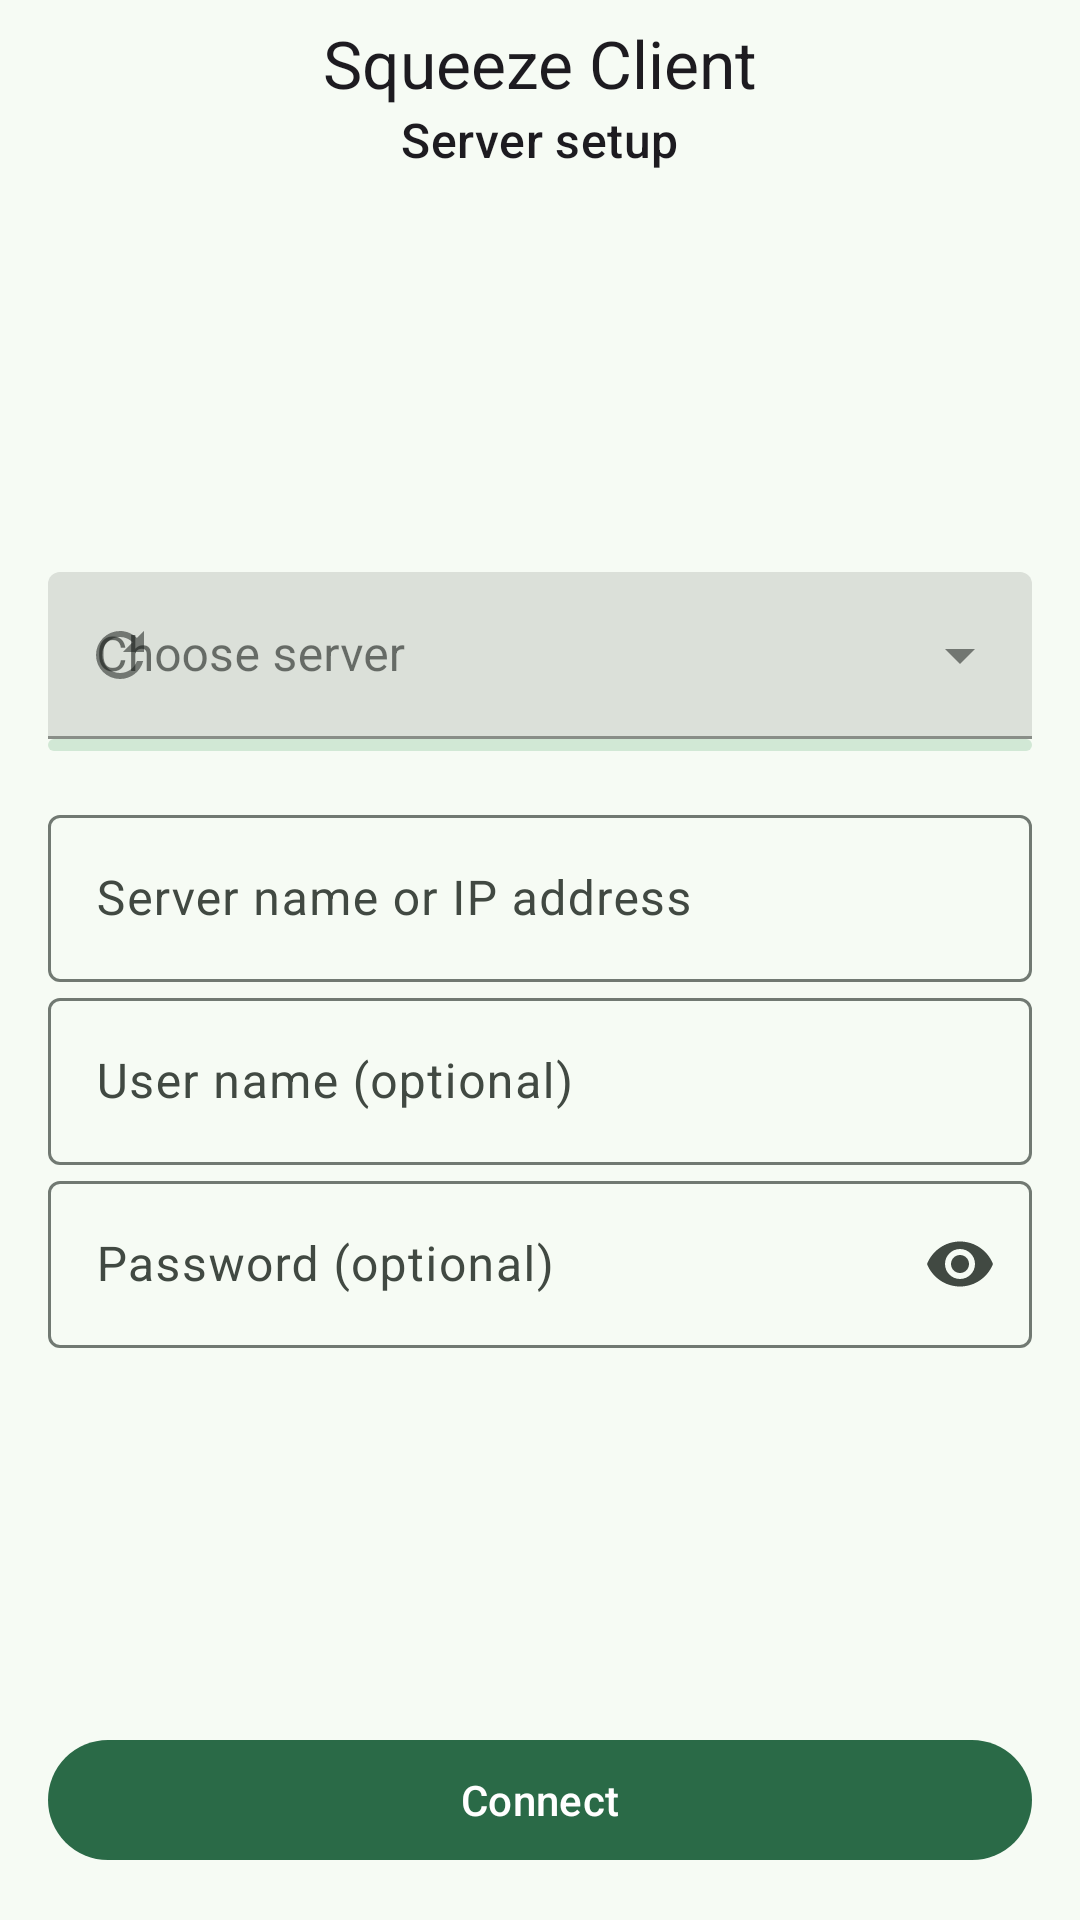

The Android layout XML behind this screen, and the referenced resources:
<!-- AndroidManifest.xml: application theme Theme.SqueezeClient -->
<!-- res/layout/activity_server_setup.xml -->
<?xml version="1.0" encoding="utf-8"?>
<androidx.constraintlayout.widget.ConstraintLayout
    xmlns:android="http://schemas.android.com/apk/res/android"
    xmlns:app="http://schemas.android.com/apk/res-auto"
    android:layout_width="match_parent"
    android:layout_height="match_parent">

    <com.google.android.material.appbar.AppBarLayout
        android:id="@+id/appbar_container"
        android:layout_width="match_parent"
        android:layout_height="wrap_content"
        app:layout_constraintTop_toTopOf="parent"
        app:layout_constraintStart_toStartOf="parent"
        android:fitsSystemWindows="true">

        <com.google.android.material.appbar.MaterialToolbar
            android:id="@+id/toolbar"
            android:layout_width="match_parent"
            android:layout_height="wrap_content"
            android:minHeight="?attr/actionBarSize"
            app:navigationIconTint="?colorControlNormal"
            app:title="@string/app_name"
            app:subtitle="@string/server_setup_title"
            app:titleCentered="true"
            app:subtitleCentered="true" />

    </com.google.android.material.appbar.AppBarLayout>

    <com.google.android.material.textfield.TextInputLayout
        android:id="@+id/discovered_servers_wrapper"
        android:layout_width="match_parent"
        android:layout_height="wrap_content"
        android:layout_marginHorizontal="16dp"
        app:layout_constraintTop_toBottomOf="@id/appbar_container"
        app:layout_constraintBottom_toTopOf="@id/scan_progress"
        app:layout_constraintStart_toStartOf="parent"
        app:layout_constraintVertical_chainStyle="packed"
        android:hint="@string/server_choose_hint"
        android:labelFor="@id/discovered_servers"
        app:startIconDrawable="@drawable/ic_refresh_24dp"
        style="@style/Widget.MaterialComponents.TextInputLayout.FilledBox.ExposedDropdownMenu">

        <com.google.android.material.textfield.MaterialAutoCompleteTextView
            android:id="@+id/discovered_servers"
            android:layout_width="match_parent"
            android:layout_height="wrap_content"
            android:inputType="none" />

    </com.google.android.material.textfield.TextInputLayout>

    <com.google.android.material.progressindicator.LinearProgressIndicator
        android:id="@+id/scan_progress"
        android:layout_width="match_parent"
        android:layout_height="wrap_content"
        android:layout_marginHorizontal="16dp"
        app:layout_constraintTop_toBottomOf="@id/discovered_servers_wrapper"
        app:layout_constraintBottom_toTopOf="@id/server_address_wrapper"
        app:layout_constraintStart_toStartOf="parent"
        app:trackStopIndicatorSize="0dp"
        android:max="100"/>

    <com.google.android.material.textfield.TextInputLayout
        android:id="@+id/server_address_wrapper"
        android:layout_width="match_parent"
        android:layout_height="wrap_content"
        android:layout_marginTop="16dp"
        android:layout_marginHorizontal="16dp"
        app:layout_constraintTop_toBottomOf="@id/scan_progress"
        app:layout_constraintBottom_toTopOf="@id/username_wrapper"
        app:layout_constraintStart_toStartOf="parent"
        android:hint="@string/server_address_hint">

        <com.google.android.material.textfield.TextInputEditText
            android:id="@+id/server_address"
            android:layout_width="match_parent"
            android:layout_height="wrap_content"
            android:inputType="textNoSuggestions" />

    </com.google.android.material.textfield.TextInputLayout>

    <com.google.android.material.textfield.TextInputLayout
        android:id="@+id/username_wrapper"
        android:layout_width="match_parent"
        android:layout_height="wrap_content"
        android:layout_marginHorizontal="16dp"
        app:layout_constraintTop_toBottomOf="@id/server_address_wrapper"
        app:layout_constraintBottom_toTopOf="@id/password_wrapper"
        app:layout_constraintStart_toStartOf="parent"
        android:hint="@string/server_user_hint">

        <com.google.android.material.textfield.TextInputEditText
            android:id="@+id/username"
            android:layout_width="match_parent"
            android:layout_height="wrap_content"
            android:inputType="textNoSuggestions" />

    </com.google.android.material.textfield.TextInputLayout>

    <com.google.android.material.textfield.TextInputLayout
        android:id="@+id/password_wrapper"
        android:layout_width="match_parent"
        android:layout_height="wrap_content"
        android:layout_marginHorizontal="16dp"
        app:layout_constraintTop_toBottomOf="@id/username_wrapper"
        app:layout_constraintBottom_toTopOf="@id/connect_button_wrapper"
        app:layout_constraintStart_toStartOf="parent"
        android:hint="@string/server_password_hint"
        app:endIconMode="password_toggle">

        <com.google.android.material.textfield.TextInputEditText
            android:id="@+id/password"
            android:layout_width="match_parent"
            android:layout_height="wrap_content"
            android:inputType="textPassword" />

    </com.google.android.material.textfield.TextInputLayout>

    <FrameLayout
        android:id="@+id/connect_button_wrapper"
        android:layout_width="match_parent"
        android:layout_height="wrap_content"
        android:layout_marginHorizontal="16dp"
        app:layout_constraintBottom_toBottomOf="parent"
        app:layout_constraintStart_toStartOf="parent"
        android:fitsSystemWindows="true">

        <com.google.android.material.button.MaterialButton
            android:layout_width="match_parent"
            android:layout_height="wrap_content"
            android:layout_marginBottom="16dp"
            android:id="@+id/connect_button"
            android:text="@string/server_connect" />

    </FrameLayout>

</androidx.constraintlayout.widget.ConstraintLayout>
<!-- resources referenced by this layout -->
<resources>
  <string name="app_name" translatable="false">Squeeze Client</string>
  <string name="server_address_hint">Server name or IP address</string>
  <string name="server_choose_hint">Choose server</string>
  <string name="server_connect">Connect</string>
  <string name="server_password_hint">Password (optional)</string>
  <string name="server_setup_title">Server setup</string>
  <string name="server_user_hint">User name (optional)</string>
  <!-- drawable activatable_background (drawable) -->
  <?xml version="1.0" encoding="utf-8"?>
  <layer-list xmlns:android="http://schemas.android.com/apk/res/android">
      <item>
          <selector>
              <item android:state_activated="true">
                  <color android:color="?attr/colorControlHighlight" />
              </item>
          </selector>
      </item>
  
      <item android:drawable="?attr/selectableItemBackground" />
  </layer-list>
  <color name="md_theme_primary">#2A6A47</color>
  <color name="md_theme_onPrimary">#FFFFFF</color>
  <color name="md_theme_primaryContainer">#AEF2C5</color>
  <color name="md_theme_onPrimaryContainer">#002110</color>
  <color name="md_theme_secondary">#4E6354</color>
  <color name="md_theme_onSecondary">#FFFFFF</color>
  <color name="md_theme_secondaryContainer">#D1E8D5</color>
  <color name="md_theme_onSecondaryContainer">#0C1F14</color>
  <color name="md_theme_tertiary">#3B6470</color>
  <color name="md_theme_onTertiary">#FFFFFF</color>
  <color name="md_theme_tertiaryContainer">#BFE9F8</color>
  <color name="md_theme_onTertiaryContainer">#001F27</color>
  <color name="md_theme_error">#BA1A1A</color>
  <color name="md_theme_onError">#FFFFFF</color>
  <color name="md_theme_errorContainer">#FFDAD6</color>
  <color name="md_theme_onErrorContainer">#410002</color>
  <color name="md_theme_background">#F6FBF4</color>
  <color name="md_theme_onBackground">#181D19</color>
  <color name="md_theme_surface">#F6FBF4</color>
  <color name="md_theme_onSurface">#181D19</color>
  <color name="md_theme_surfaceVariant">#DCE5DC</color>
  <color name="md_theme_onSurfaceVariant">#414942</color>
  <color name="md_theme_outline">#717972</color>
  <color name="md_theme_outlineVariant">#C0C9C0</color>
  <color name="md_theme_inverseSurface">#2C322D</color>
  <color name="md_theme_inverseOnSurface">#EDF2EB</color>
  <color name="md_theme_inversePrimary">#93D5AA</color>
  <color name="md_theme_primaryFixed">#AEF2C5</color>
  <color name="md_theme_onPrimaryFixed">#002110</color>
  <color name="md_theme_primaryFixedDim">#93D5AA</color>
  <color name="md_theme_onPrimaryFixedVariant">#0A5131</color>
  <color name="md_theme_secondaryFixed">#D1E8D5</color>
  <color name="md_theme_onSecondaryFixed">#0C1F14</color>
  <color name="md_theme_secondaryFixedDim">#B5CCBA</color>
  <color name="md_theme_onSecondaryFixedVariant">#374B3D</color>
  <color name="md_theme_tertiaryFixed">#BFE9F8</color>
  <color name="md_theme_onTertiaryFixed">#001F27</color>
  <color name="md_theme_tertiaryFixedDim">#A3CDDB</color>
  <color name="md_theme_onTertiaryFixedVariant">#224C58</color>
  <color name="md_theme_surfaceDim">#D6DBD5</color>
  <color name="md_theme_surfaceBright">#F6FBF4</color>
  <color name="md_theme_surfaceContainerLowest">#FFFFFF</color>
  <color name="md_theme_surfaceContainerLow">#F0F5EE</color>
  <color name="md_theme_surfaceContainer">#EAEFE8</color>
  <color name="md_theme_surfaceContainerHigh">#E4EAE3</color>
  <color name="md_theme_surfaceContainerHighest">#DFE4DD</color>
  <color name="dragged_item_background">#a0dddddd</color>
  <style name="Preference.MaterialSwitchPreference" parent="Preference.SwitchPreferenceCompat.Material">
          <item name="android:widgetLayout">@layout/preference_switch</item>
      </style>
</resources>
